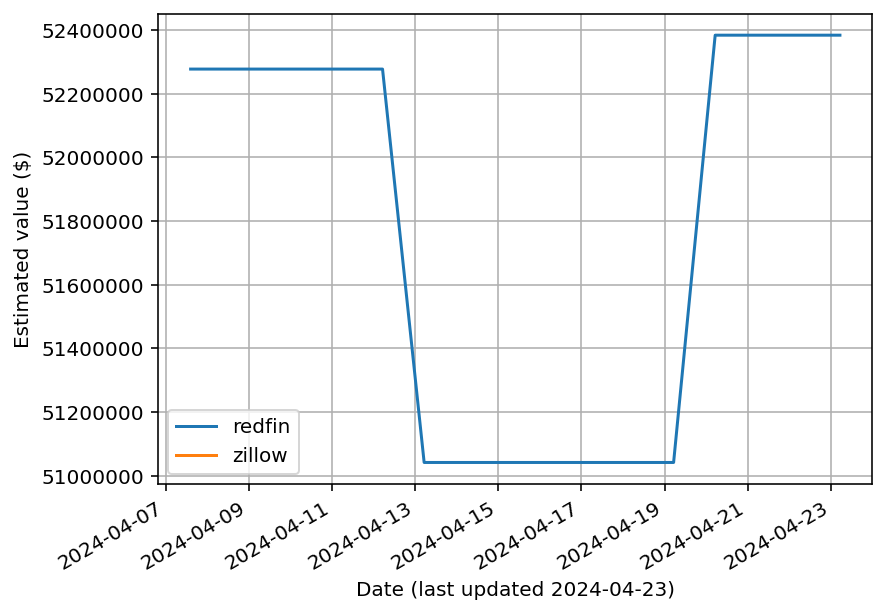

The file beside this chart, header and first rows:
date, redfin, zillow
2024-04-07T14:24:56.163286+00:00, 52277374, NaN
2024-04-07T14:32:43.489353+00:00, 52277374, NaN
2024-04-08T05:09:52.756945+00:00, 52277374, NaN
2024-04-09T05:09:49.634891+00:00, 52277374, NaN
2024-04-10T05:09:50.710760+00:00, 52277374, NaN
2024-04-11T05:10:22.364928+00:00, 52277374, NaN
2024-04-12T05:10:58.590262+00:00, 52277374, NaN
2024-04-13T05:11:52.610059+00:00, 51041742, NaN
2024-04-14T05:56:04.535959+00:00, 51041742, NaN
2024-04-15T05:09:14.822914+00:00, 51041742, NaN
2024-04-16T05:11:12.848226+00:00, 51041742, NaN
2024-04-17T05:10:47.794086+00:00, 51041742, NaN
2024-04-18T05:11:07.961694+00:00, 51041742, NaN
2024-04-19T05:10:21.145903+00:00, 51041742, NaN
2024-04-20T05:09:53.738020+00:00, 52383847, NaN
2024-04-21T05:10:13.214689+00:00, 52383847, NaN
2024-04-22T05:10:35.808191+00:00, 52383847, NaN
2024-04-23T05:09:47.929353+00:00, 52383847, NaN
